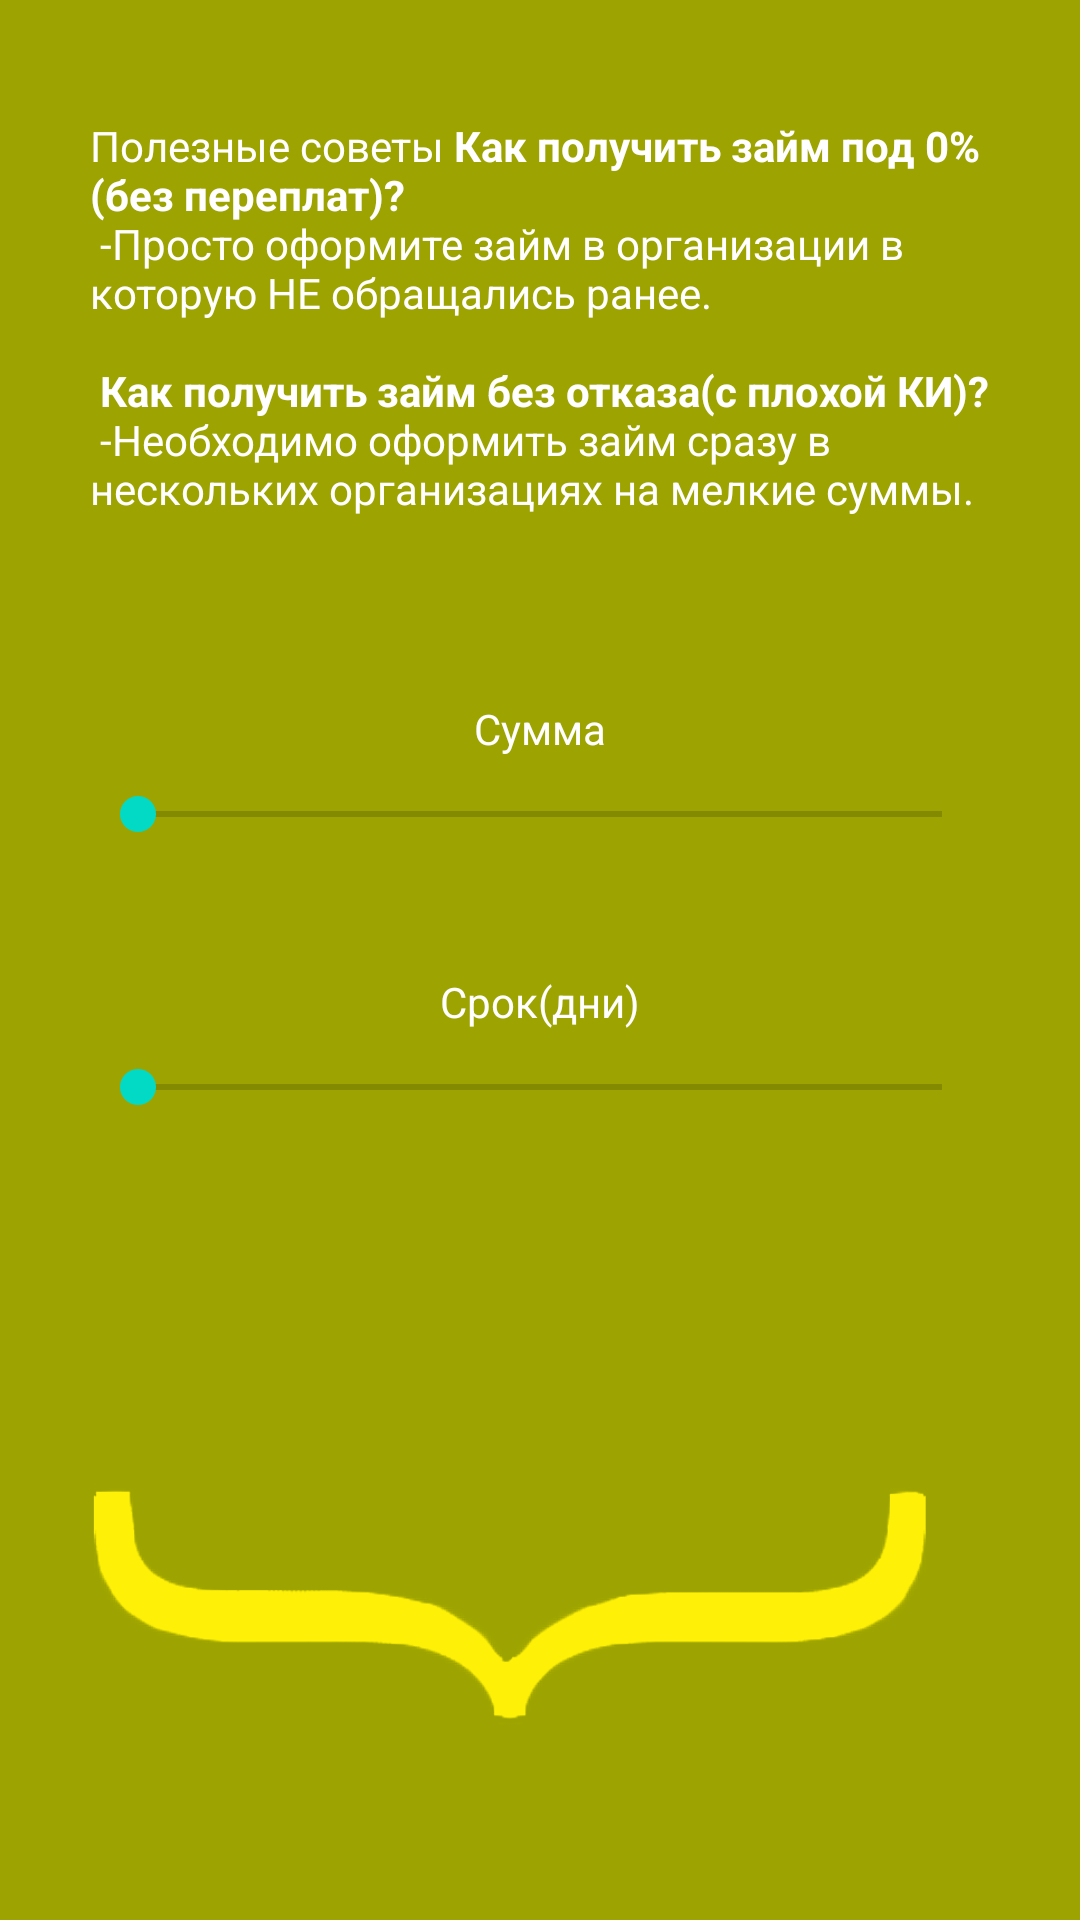

Android layout source for this screen:
<!-- AndroidManifest.xml: application theme Theme.Card5Min -->
<!-- res/layout/fragment_settings.xml -->
<?xml version="1.0" encoding="utf-8"?>
<androidx.constraintlayout.widget.ConstraintLayout xmlns:android="http://schemas.android.com/apk/res/android"
    xmlns:app="http://schemas.android.com/apk/res-auto"
    xmlns:tools="http://schemas.android.com/tools"
    android:layout_width="match_parent"
    android:layout_height="match_parent"
    android:background="@color/dark_yellow"
    tools:context=".fragments.SettingsFragment"
    tools:ignore="Overdraw">

    <TextView
        android:layout_width="match_parent"
        android:layout_height="wrap_content"
        android:layout_marginStart="30dp"
        android:layout_marginEnd="30dp"
        android:text="@string/tips_settings"
        android:textColor="@color/white"
        app:layout_constraintBottom_toTopOf="@+id/guideline"
        app:layout_constraintEnd_toEndOf="parent"
        app:layout_constraintStart_toStartOf="parent"
        app:layout_constraintTop_toTopOf="parent" />

    <androidx.constraintlayout.widget.Guideline
        android:id="@+id/guideline"
        android:layout_width="match_parent"
        android:layout_height="wrap_content"
        android:orientation="horizontal"
        app:layout_constraintGuide_percent="0.33" />

    <androidx.constraintlayout.widget.ConstraintLayout
        android:id="@+id/constraintLayoutSettings"
        android:layout_width="match_parent"
        android:layout_height="wrap_content"
        app:layout_constraintBottom_toTopOf="@+id/guideline2"
        app:layout_constraintTop_toTopOf="@+id/guideline">

        <TextView
            android:id="@+id/textViewSumPaymentSettings"
            android:layout_width="wrap_content"
            android:layout_height="wrap_content"
            android:text="@string/sum_payment"
            android:textColor="@color/white"
            app:layout_constraintEnd_toEndOf="parent"
            app:layout_constraintStart_toStartOf="parent"
            app:layout_constraintTop_toTopOf="parent" />

        <androidx.appcompat.widget.AppCompatSeekBar
            android:id="@+id/sumPaymentSettings"
            android:layout_width="match_parent"
            android:layout_height="wrap_content"
            android:layout_marginStart="30dp"
            android:layout_marginTop="10dp"
            android:layout_marginEnd="30dp"
            app:layout_constraintEnd_toEndOf="parent"
            app:layout_constraintHorizontal_bias="0.0"
            app:layout_constraintStart_toStartOf="parent"
            app:layout_constraintTop_toBottomOf="@+id/textViewSumPaymentSettings" />

        <TextView
            android:id="@+id/textViewSumValueSettings"
            android:layout_width="wrap_content"
            android:layout_height="wrap_content"
            android:layout_marginTop="10dp"
            android:textColor="@color/white"
            app:layout_constraintEnd_toEndOf="parent"
            app:layout_constraintStart_toStartOf="parent"
            app:layout_constraintTop_toBottomOf="@+id/sumPaymentSettings" />

        <TextView
            android:id="@+id/textViewPercentSettings"
            android:layout_width="wrap_content"
            android:layout_height="wrap_content"
            android:layout_marginTop="15dp"
            android:text="@string/days"
            android:textColor="@color/white"
            app:layout_constraintEnd_toEndOf="parent"
            app:layout_constraintStart_toStartOf="parent"
            app:layout_constraintTop_toBottomOf="@+id/textViewSumValueSettings" />

        <androidx.appcompat.widget.AppCompatSeekBar
            android:id="@+id/percentPaymentSettings"
            android:layout_width="match_parent"
            android:layout_height="wrap_content"
            android:layout_marginStart="30dp"
            android:layout_marginTop="10dp"
            android:layout_marginEnd="30dp"
            app:layout_constraintEnd_toEndOf="parent"
            app:layout_constraintHorizontal_bias="0.0"
            app:layout_constraintStart_toStartOf="parent"
            app:layout_constraintTop_toBottomOf="@+id/textViewPercentSettings" />

        <TextView
            android:id="@+id/textViewPercentValueSettings"
            android:layout_width="wrap_content"
            android:layout_height="wrap_content"
            android:layout_marginTop="10dp"
            android:textColor="@color/white"
            app:layout_constraintEnd_toEndOf="parent"
            app:layout_constraintStart_toStartOf="parent"
            app:layout_constraintTop_toBottomOf="@+id/percentPaymentSettings" />

    </androidx.constraintlayout.widget.ConstraintLayout>

    <androidx.constraintlayout.widget.Guideline
        android:id="@+id/guideline2"
        android:layout_width="match_parent"
        android:layout_height="wrap_content"
        android:orientation="horizontal"
        app:layout_constraintGuide_percent="0.66" />

    <ImageView
        android:id="@+id/imageView"
        android:layout_width="match_parent"
        android:layout_height="0dp"
        android:contentDescription="@string/cd_image_tips_settings"
        android:src="@drawable/bcc50b285f1e166961b3975"
        app:layout_constraintBottom_toBottomOf="parent"
        app:layout_constraintEnd_toEndOf="parent"
        app:layout_constraintStart_toStartOf="parent"
        app:layout_constraintTop_toTopOf="@+id/guideline2" />

</androidx.constraintlayout.widget.ConstraintLayout>
<!-- resources referenced by this layout -->
<resources>
  <color name="dark_yellow">#9da300</color>
  <color name="white">#FFFFFFFF</color>
  <!-- drawable bcc50b285f1e166961b3975: png bitmap (drawable-v24, 18362 bytes) -->
  <string name="cd_image_tips_settings">image tips settings</string>
  <string name="days">Срок(дни)</string>
  <string name="sum_payment">Сумма</string>
  <string name="tips_settings">Полезные советы
          <b>Как получить займ под 0%(без переплат)?</b> \n
  -Просто оформите займ в организации в которую НЕ
  обращались ранее. \n
          \n
          <b>Как получить займ без отказа(с плохой КИ)?</b> \n
  -Необходимо оформить займ сразу в нескольких
  организациях на мелкие суммы.</string>
  <style name="Theme.Card5Min" parent="Theme.MaterialComponents.DayNight.NoActionBar">
          
          <item name="colorPrimary">@color/purple_500</item>
          <item name="colorPrimaryVariant">@color/purple_700</item>
          <item name="colorOnPrimary">@color/white</item>
          
          <item name="colorSecondary">@color/teal_200</item>
          <item name="colorSecondaryVariant">@color/teal_700</item>
          <item name="colorOnSecondary">@color/black</item>
          
          <item name="android:statusBarColor">?attr/colorPrimaryVariant</item>
          
      </style>
  <color name="purple_500">#EEBA00</color>
  <color name="purple_700">#ADB300</color>
  <color name="teal_200">#FF03DAC5</color>
  <color name="teal_700">#FF018786</color>
  <color name="black">#FF000000</color>
</resources>
